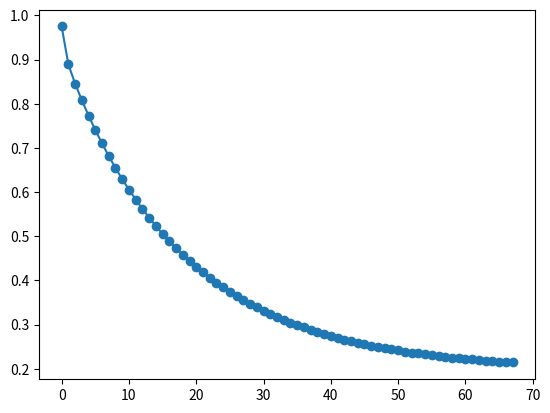
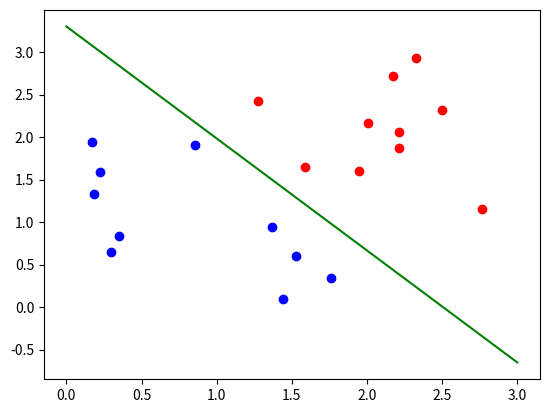

Python code for these plots, in order:
import matplotlib.pyplot as plt

X_training = [
    [2.215, 2.063],
    [0.224, 1.586],
    [0.294, 0.651],
    [2.327, 2.932],
    [2.497, 2.322],
    [0.169, 1.943],
    [1.274, 2.428],
    [1.526, 0.596],
    [2.009, 2.161],
    [1.759, 0.342],
    [1.367, 0.938],
    [2.173, 2.719],
    [0.856, 1.904],
    [2.211, 1.868],
    [1.587, 1.642],
    [0.350, 0.841],
    [1.441, 0.091],
    [0.185, 1.327],
    [2.764, 1.149],
    [1.947, 1.598]
]

y_training = [
    -1, 1, 1, -1, -1, 1, -1, 1, -1, 1,
    1, -1, 1, -1, -1, 1, 1, 1, -1, -1
]

def createMatrix(defaultValue, rowSize, columnSize):
    matrix = []
    for i in range(rowSize):
        row = []
        for j in range(columnSize):
            row.append(defaultValue)
        matrix.append(row)
    return matrix

def calculateOutput(inputVector, weightVector, bias):
    total = 0
    for i in range(len(weightVector)):
        total += weightVector[i] * inputVector[i]
    total += bias
    return total

def updateWeights(weightsVector, inputVector, error, learningRate):
    for i in range(len(weightsVector)):
        weightsVector[i] = weightsVector[i] + inputVector[i] * error * learningRate
    return weightsVector

def updateBias(bias, error, learningRate):
    return bias + error * learningRate

precisionRate = 0.001
bias = 0.0
weightsVector = [0.0] * 2 

learningRate = 0.01
previousMse = 0
mseHistory = []

while True:
    accumlatedError = 0
    for index, coordinates in enumerate(X_training):
        neuronOutput = calculateOutput(coordinates, weightsVector, bias)
        expectedOutput = y_training[index]
        error = expectedOutput - neuronOutput
        updateWeights(weightsVector, coordinates, error, learningRate)
        bias = updateBias(bias, error, learningRate)
        accumlatedError += error**2
    
    mse = accumlatedError / len(X_training)
    mseHistory.append(mse)
    if(abs(mse - previousMse) < precisionRate):
        break
    previousMse = mse

# print(weightsVector)
# print(bias) 

plt.figure()
plt.plot(range(0,len(mseHistory)), mseHistory, '-o')
plt.show()

plt.figure()
for i in range(len(X_training)):
    if(y_training[i] == 1):
        plt.scatter(X_training[i][0], X_training[i][1], color='blue')
    else:
        plt.scatter(X_training[i][0], X_training[i][1], color='red')
x_line = [0.0, 3.0]
y_line = [(-weightsVector[0] * x - bias) / weightsVector[1] for x in x_line]
plt.plot(x_line, y_line, color='green')
plt.show()
